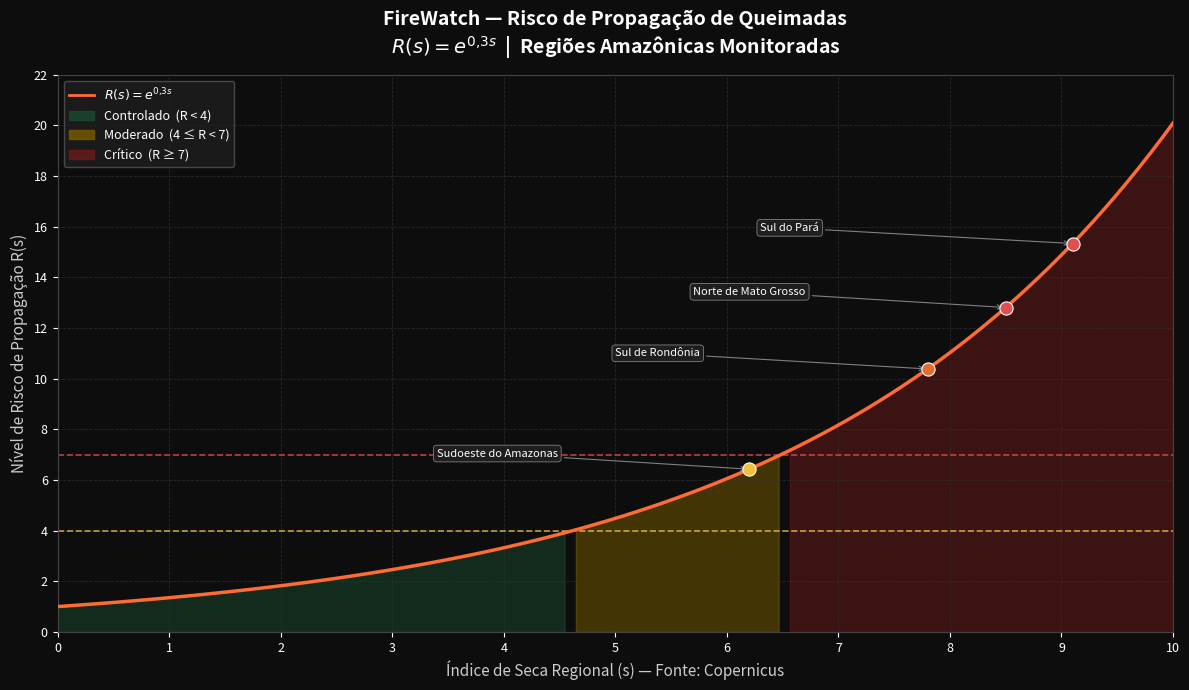

Recreate this plot in Python.
# =============================================================================
# FireWatch — Modelagem Matemática do Risco de Propagação de Queimadas
# =============================================================================
# Disciplina : Differentiated Problem Solving
# Instituição : FIAP — Engenharia de Software — 1º Ano — 2026
#
# Integrantes:
#   Fernando Lima    — RM: 570847
#   Enzo Gabriel     — RM: 571357
#   Cesar Duarte     — RM: 571357
#   Enzo Castilho    — RM: 570108
#   Wesley Ferreira  — RM: 573479
#
# -----------------------------------------------------------------------------
# DESCRIÇÃO DO MODELO MATEMÁTICO
# -----------------------------------------------------------------------------
# Função principal  : R(s) = e^(0,3 × s)
# Variável          : s = índice de seca regional (fonte: satélite Copernicus)
# Saída             : R = nível de risco de propagação calculado pelo FireWatch
#
# Domínio           : s ∈ [0, 10]
#                     0 → ausência total de seca
#                    10 → seca extrema
#
# Imagem            : R ∈ [1,00 ; 20,09]
#                     R(0)  = e^0   = 1,00  (risco mínimo)
#                     R(10) = e^3  ≈ 20,09  (risco máximo)
#
# Derivada          : R'(s) = 0,3 × e^(0,3s)
#                     Sempre positiva → função estritamente crescente
#                     Taxa de crescimento aumenta com s (comportamento exponencial)
#
# Limiares de risco:
#   Controlado  → R < 4,00   (s < ~4,6)
#   Moderado    → 4,00 ≤ R < 7,00   (4,6 ≤ s < ~6,5)
#   Crítico     → R ≥ 7,00   (s ≥ ~6,5)
# =============================================================================

# =============================================================================
# PARTE 1 — CABEÇALHO E COMENTÁRIOS
# (descrição completa do modelo acima)
# =============================================================================

# =============================================================================
# PARTE 2 — IMPORTAÇÕES
# =============================================================================

import numpy as np
import matplotlib.pyplot as plt
import matplotlib.patches as mpatches

# =============================================================================
# PARTE 3 — DEFINIÇÃO DA FUNÇÃO
# =============================================================================

def risco_propagacao(s):
    """
    Calcula o nível de risco de propagação de queimadas.

    Parâmetro:
        s (float): índice de seca regional no intervalo [0, 10]

    Retorna:
        float: nível de risco R = e^(0,3 × s)
    """
    return np.exp(0.3 * s)


def classificar_risco(r):
    """
    Classifica o nível de risco em três categorias do FireWatch.

    Parâmetro:
        r (float): valor de risco calculado por risco_propagacao(s)

    Retorna:
        str: 'CONTROLADO', 'MODERADO' ou 'CRÍTICO'
    """
    if r < 4.0:
        return "CONTROLADO"
    elif r < 7.0:
        return "MODERADO"
    else:
        return "CRÍTICO"


# =============================================================================
# PARTE 4 — GERAÇÃO DOS DADOS PARA O GRÁFICO
# =============================================================================

# 100 pontos igualmente espaçados no domínio [0, 10]
s_valores = np.linspace(0, 10, 100)
r_valores  = risco_propagacao(s_valores)

# Limiares de risco (valor de R correspondente a cada fronteira)
LIMIAR_MODERADO = 4.0   # R >= 4  → zona moderada
LIMIAR_CRITICO  = 7.0   # R >= 7  → zona crítica

# Índice de seca correspondente a cada limiar (invertendo a função)
# s = ln(R) / 0,3
s_limiar_moderado = np.log(LIMIAR_MODERADO) / 0.3   # ≈ 4,62
s_limiar_critico  = np.log(LIMIAR_CRITICO)  / 0.3   # ≈ 6,49


# =============================================================================
# PARTE 5 — PONTOS DAS REGIÕES AMAZÔNICAS MONITORADAS
# =============================================================================

regioes = {
    "Sul do Pará":            9.1,
    "Norte de Mato Grosso":   8.5,
    "Sul de Rondônia":        7.8,
    "Sudoeste do Amazonas":   6.2,
}




# =============================================================================
# PARTE 6 — CONSTRUÇÃO DO GRÁFICO
# =============================================================================

fig, ax = plt.subplots(figsize=(12, 7))
fig.patch.set_facecolor("#0d0d0d")
ax.set_facecolor("#0d0d0d")

# --- Zonas coloridas de risco ---
ax.fill_between(s_valores, r_valores,
                where=(s_valores <= s_limiar_moderado),
                color="#1a4a2e", alpha=0.5, label="Zona Controlada")

ax.fill_between(s_valores, r_valores,
                where=((s_valores > s_limiar_moderado) & (s_valores <= s_limiar_critico)),
                color="#7a5c00", alpha=0.5, label="Zona Moderada")

ax.fill_between(s_valores, r_valores,
                where=(s_valores > s_limiar_critico),
                color="#6b1a1a", alpha=0.5, label="Zona Crítica")

# --- Curva principal ---
ax.plot(s_valores, r_valores, color="#ff6b35", linewidth=2.5,
        label=r"$R(s) = e^{0{,}3s}$", zorder=5)

# --- Linhas de limiar ---
ax.axhline(y=LIMIAR_MODERADO, color="#f0c040", linestyle="--",
        linewidth=1.2, alpha=0.8, label=f"Limiar Moderado (R = {LIMIAR_MODERADO})")
ax.axhline(y=LIMIAR_CRITICO,  color="#e05050", linestyle="--",
        linewidth=1.2, alpha=0.8, label=f"Limiar Crítico (R = {LIMIAR_CRITICO})")

# --- Pontos das regiões amazônicas ---
cores_pontos = ["#e05050", "#e05050", "#e07030", "#f0c040"]
for i, (nome, s_val) in enumerate(regioes.items()):
    r_val = risco_propagacao(s_val)
    ax.scatter(s_val, r_val, color=cores_pontos[i], s=90, zorder=10,
            edgecolors="white", linewidths=0.8)
    ax.annotate(
        nome,
        xy=(s_val, r_val),
        xytext=(s_val - 2.8, r_val + 0.5),
        fontsize=8,
        color="white",
        arrowprops=dict(arrowstyle="->", color="gray", lw=0.8),
        bbox=dict(boxstyle="round,pad=0.3", fc="#1e1e1e", ec="gray", lw=0.6)
    )

# --- Formatação dos eixos e título ---
ax.set_title(
    "FireWatch — Risco de Propagação de Queimadas\n"
    r"$R(s) = e^{0{,}3s}$  |  Regiões Amazônicas Monitoradas",
    fontsize=14, color="white", pad=15, fontweight="bold"
)
ax.set_xlabel("Índice de Seca Regional (s) — Fonte: Copernicus",
            fontsize=11, color="#cccccc")
ax.set_ylabel("Nível de Risco de Propagação R(s)",
            fontsize=11, color="#cccccc")

ax.set_xlim(0, 10)
ax.set_ylim(0, 22)
ax.set_xticks(range(0, 11))
ax.set_yticks(range(0, 23, 2))

ax.tick_params(colors="white", labelsize=9)
for spine in ax.spines.values():
    spine.set_edgecolor("#444444")

ax.grid(color="#333333", linestyle="--", linewidth=0.6, alpha=0.7)

# --- Legenda ---
patch_ctrl = mpatches.Patch(color="#1a4a2e", alpha=0.8, label="Controlado  (R < 4)")
patch_mod  = mpatches.Patch(color="#7a5c00", alpha=0.8, label="Moderado  (4 ≤ R < 7)")
patch_crit = mpatches.Patch(color="#6b1a1a", alpha=0.8, label="Crítico  (R ≥ 7)")
linha_curva = plt.Line2D([0], [0], color="#ff6b35", linewidth=2,
                        label=r"$R(s) = e^{0{,}3s}$")

ax.legend(
    handles=[linha_curva, patch_ctrl, patch_mod, patch_crit],
    loc="upper left", fontsize=9,
    facecolor="#1e1e1e", edgecolor="#555555", labelcolor="white"
)

plt.tight_layout()

# =============================================================================
# PARTE 7 — SALVAR E EXIBIR
# =============================================================================

# --- Salvar e exibir ---
nome_arquivo = "firewatch_risco_propagacao.png"
plt.savefig(nome_arquivo, dpi=150, bbox_inches="tight", facecolor=fig.get_facecolor())
print(f"\n✅ Gráfico salvo como '{nome_arquivo}'\n")
plt.show()


# =============================================================================
# PARTE 8 — TABELA NUMÉRICA NO TERMINAL
# =============================================================================

print("=" * 60)
print("  FireWatch — Tabela de Risco de Propagação")
print("  R(s) = e^(0,3 × s)   |   Domínio: s ∈ [0, 10]")
print("=" * 60)
print(f"  {'s':>4}   {'R(s)':>8}   {'Nível':<12}")
print("-" * 40)

for s in range(0, 11):
    r = risco_propagacao(s)
    nivel = classificar_risco(r)
    print(f"  {s:>4}   {r:>8.2f}   {nivel:<12}")

print("=" * 60)


# =============================================================================
# PARTE 9 — ANÁLISE MATEMÁTICA IMPRESSA NO TERMINAL
# =============================================================================

print("\n" + "=" * 60)
print("  Análise Matemática — FireWatch")
print("=" * 60)

print(f"""
Função       : R(s) = e^(0,3 × s)
Domínio      : s ∈ [0, 10]
Imagem       : R ∈ [{risco_propagacao(0):.2f} ; {risco_propagacao(10):.2f}]

Derivada     : R'(s) = 0,3 × e^(0,3s)
Comportamento: Estritamente crescente em todo o domínio
                (R'(s) > 0 para todo s)

Limiares:
    Controlado  → R < {LIMIAR_MODERADO:.1f}   (s < {s_limiar_moderado:.2f})
    Moderado    → {LIMIAR_MODERADO:.1f} ≤ R < {LIMIAR_CRITICO:.1f}  ({s_limiar_moderado:.2f} ≤ s < {s_limiar_critico:.2f})
    Crítico     → R ≥ {LIMIAR_CRITICO:.1f}   (s ≥ {s_limiar_critico:.2f})
""")

print("  Regiões Amazônicas Monitoradas:")
print(f"  {'Região':<28}  {'s':>5}  {'R(s)':>8}  {'Nível'}")
print("  " + "-" * 55)
for nome, s_val in regioes.items():
    r_val = risco_propagacao(s_val)
    nivel = classificar_risco(r_val)
    print(f"  {nome:<28}  {s_val:>5.1f}  {r_val:>8.2f}  {nivel}")

print("\n" + "=" * 60)
print("  FireWatch — FIAP Engenharia de Software 2026")
print("=" * 60 + "\n")
